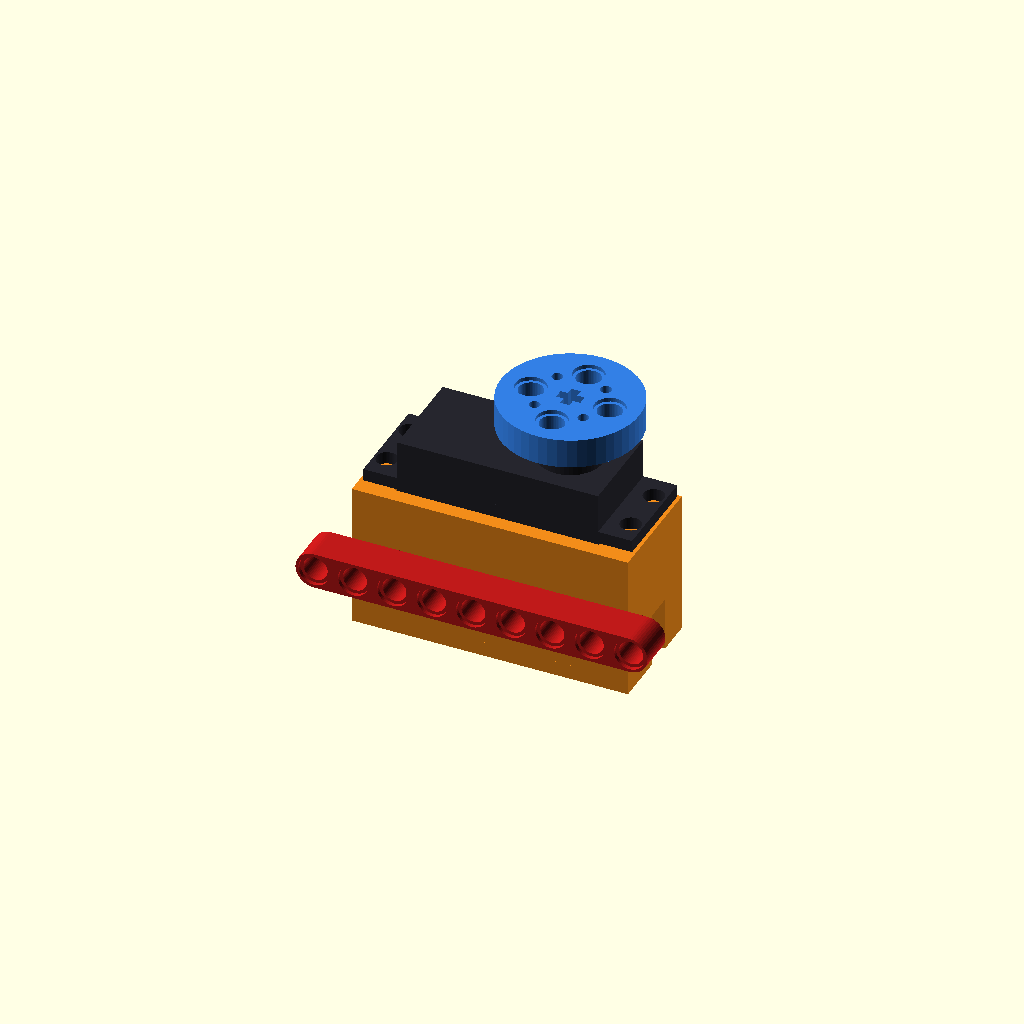
Cell 1: the model at its default parameters.
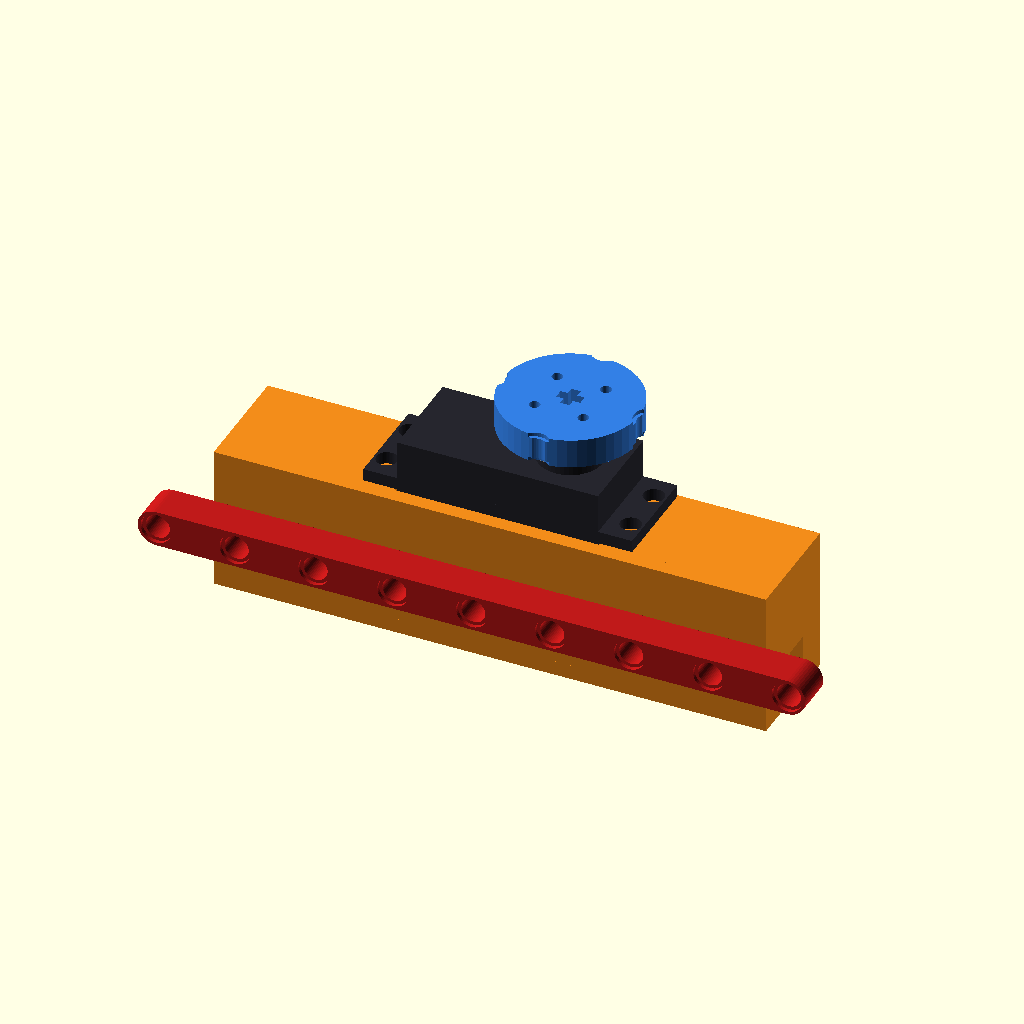
Cell 2: the same model with PITCH = 16.
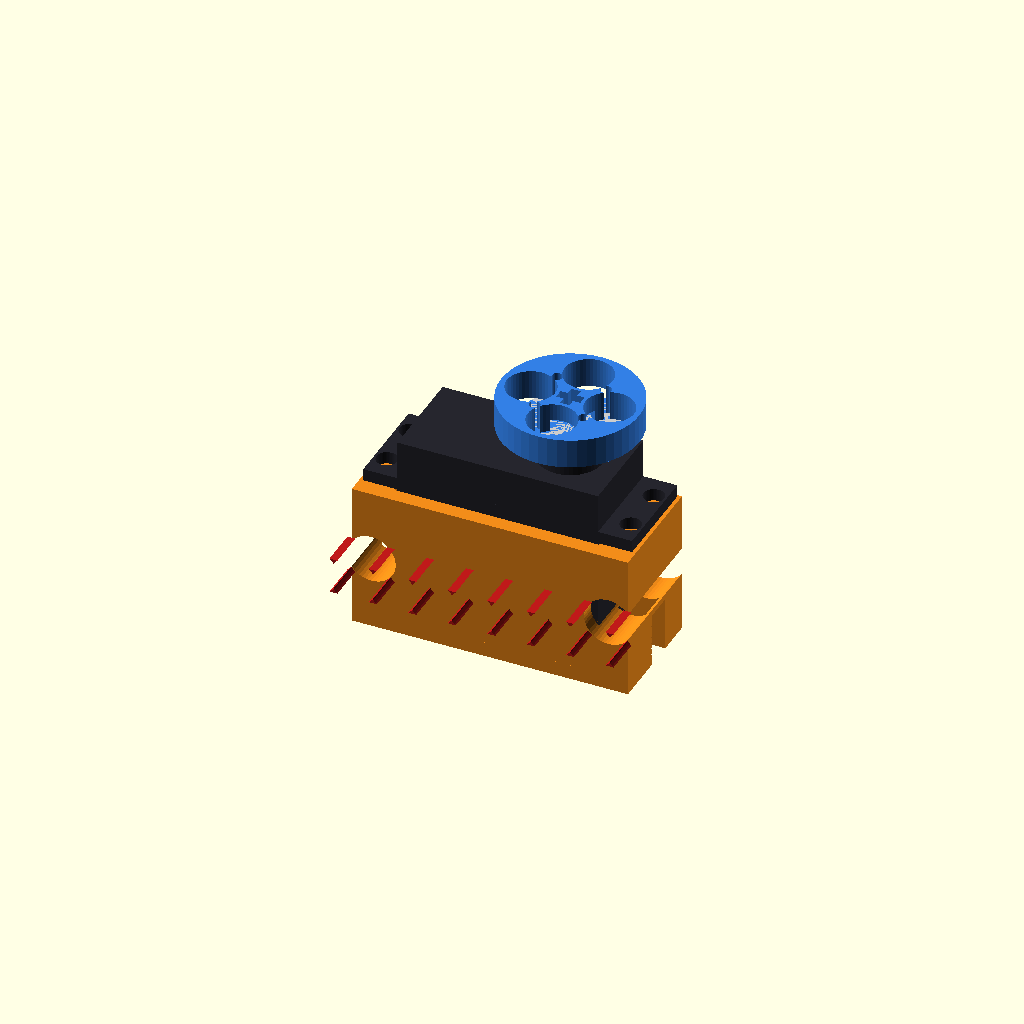
Cell 3: PIN_D = 9.8 (everything else at default).
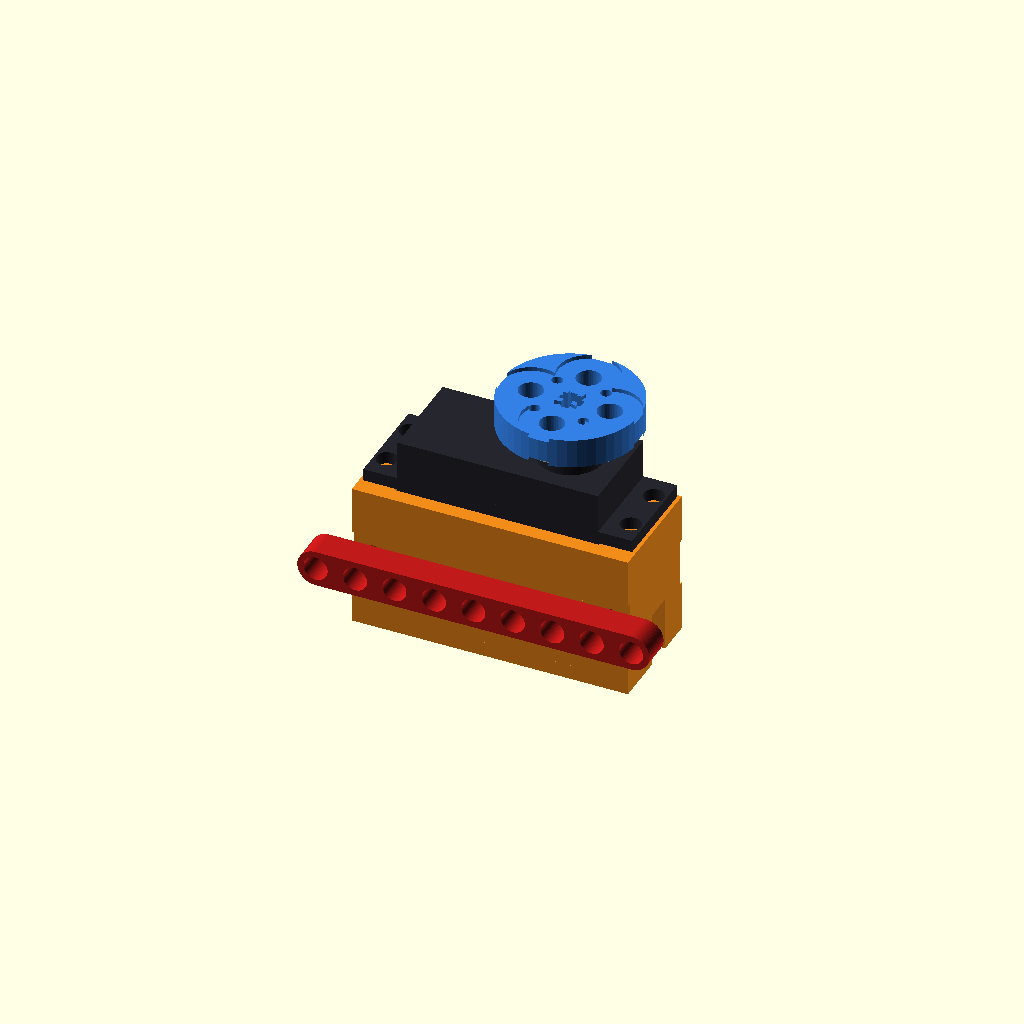
Cell 4: the same model with PIN_CB_D = 12.4.
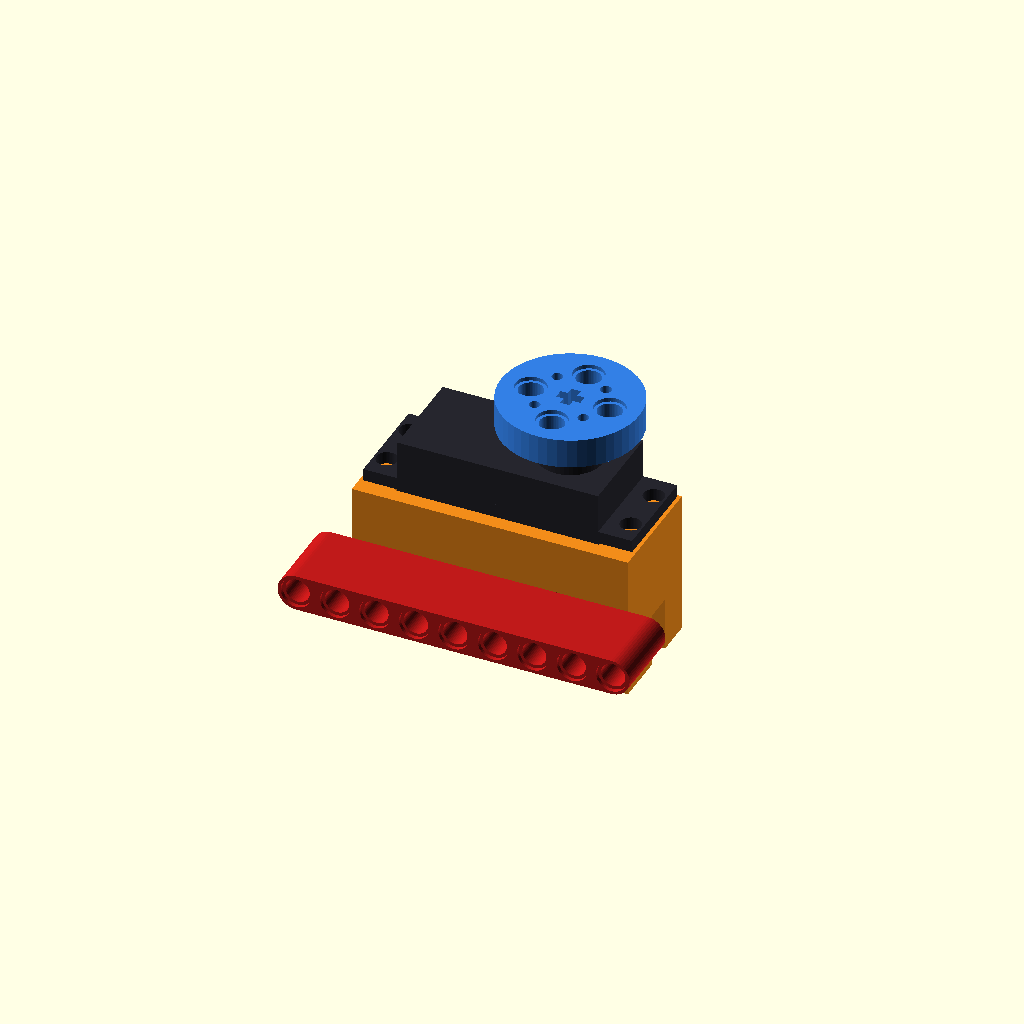
Cell 5: the same model with BEAM_H = 15.6.
All cells are drawn from one camera (rotation 55°, 0°, 25°, orthographic, colour scheme Cornfield), so only the parameter changes between them.
Source of the model, cad/mg996_brick_mount.scad:
/*
  MG996 brick-compatible servo mount (extrapolated, not M5Stack's own design)
  ===========================================================================

  M5Stack's small servo kits are "LEGO compatible": a clamp covers one broad face of
  the servo and has two Technic pin holes, so the servo's broad side pins flat onto a
  Technic beam (3 holes apart on the micro servo). This file applies the same idea to
  a standard-size servo (MG996 / MG996R): the holes are HOLE_GAP_PEGS apart (6 = 48
  mm, about the span of its ears). It uses the public Technic dimensions below and
  does NOT copy M5Stack's geometry (no drawings were available).

  Printable parts, plus a dummy servo for the preview:
    clamp         a cradle: a plate over one broad face (the face that goes against
                  the beam), a floor under the servo, and a block at each end that
                  the ears screw down onto. Two Technic pin holes go through the
                  end blocks, HOLE_GAP_PEGS apart. Each end has a slot for the cable.
                  The servo drops in from the top.
    horn_adapter  screws onto the servo's round horn; a Technic cross-axle hole in
                  the middle and four pin holes on the 8 mm grid around it.
    frame         an earlier idea, kept: a flat frame the servo drops through, with
                  pin holes through its sides and ends.

  Use:  part = "preview" (clamp, servo, adapter and a beam, assembled), "clamp",
        "horn_adapter", "frame", or "preview_frame".
        Export each printable part on its own (F6, then STL).

  MEASURE YOUR SERVO before printing: MG996 listings disagree by up to ~1 mm, and
  the horn's screw holes vary by maker (HORN_HOLE_R below).
  All sizes in mm.
*/

part = "preview";          // "preview", "clamp", "horn_adapter", "frame", "preview_frame"

// ---------- Technic (brick) standard ----------
PITCH       = 8.0;         // hole to hole
PIN_D       = 4.9;         // pin hole (4.8 nominal + print clearance)
PIN_CB_D    = 6.2;         // the counterbore at each end of a hole
PIN_CB_DEEP = 0.8;
BEAM_H      = 7.8;         // one beam thickness
AXLE_W      = 4.9;         // cross axle: across the arms (4.8 nominal + clearance)
AXLE_ARM    = 1.9;         // cross axle: arm width (1.8 nominal + clearance)

// ---------- MG996 (from listings; measure yours) ----------
SERVO_L      = 40.7;       // body length
SERVO_W      = 19.7;       // body width
SERVO_H      = 37.0;       // bottom to top face of the case
EAR_Z        = 26.5;       // bottom of the case to the underside of the ears
EAR_T        = 2.5;        // ear thickness
EAR_L        = 54.5;       // tip to tip of the ears
EAR_HOLE_X   = 49.5 / 2;   // ear screw holes: half their spacing along the length
EAR_HOLE_Y   = 10.0 / 2;   // ... and across (listings say 9.5 to 10)
SHAFT_X      = SERVO_L / 2 - 10.2;   // output shaft: 10.2 from one end
SHAFT_D      = 5.8;        // 25-tooth spline
HORN_D       = 21.0;       // round horn
HORN_T       = 2.0;
HORN_Z       = SERVO_H + 5.0;        // underside of the horn

// ---------- The clamp ----------
HOLE_GAP_PEGS = 6;         // pin holes this many holes apart (micro servo: 3)
FACE_T       = 3.0;        // the plate over the broad face
FLOOR_T      = 3.0;        // the floor under the servo
PIN_HOLE_Z   = 12.0;       // height of the pin holes above the bottom of the servo
CABLE_W      = 6.0;        // the cable slot in each end block: width ...
CABLE_H      = 8.0;        // ... and height above the bottom of the servo
SCREW_DEEP   = 9.0;        // pilot holes for the ear screws, this deep

// ---------- The frame and the adapter ----------
CLEAR        = 0.4;        // gap around the servo body, each side
FRAME_L      = 7 * PITCH;  // 56: room for the 54.5 ears
FRAME_W      = 5 * PITCH;  // 40: walls wide enough for pin holes
SCREW_D      = 3.0;        // pilot hole for the servo's own screws (M3 self-tapping)
ADAPTER_D    = 28.0;       // wide enough for a solid rim round the 8 mm pin holes
ADAPTER_T    = 6.0;
HUB_D        = 9.0;        // recess underneath for the horn's middle (and its screw)
HUB_DEEP     = 2.5;
HORN_HOLE_R  = 7.0;        // horn screw holes: distance from the middle (MEASURE)
HORN_HOLE_D  = 2.2;        // for M2 screws

$fn = 48;

// ---------------------------------------------------------------------
// A Technic pin hole along z, centred on the origin, `len` long, with counterbores
module pin_hole(len) {
  cylinder(d = PIN_D, h = len + 0.2, center = true);
  for (s = [-1, 1]) {
    translate([0, 0, s * (len / 2 - PIN_CB_DEEP / 2 + 0.05)]) {
      cylinder(d = PIN_CB_D, h = PIN_CB_DEEP + 0.1, center = true);
    }
  }
}

// A Technic cross-axle hole along z
module axle_hole(len) {
  cube([AXLE_W, AXLE_ARM, len + 0.2], center = true);
  cube([AXLE_ARM, AXLE_W, len + 0.2], center = true);
}

// ---------------------------------------------------------------------
// The frame. Origin: the middle of its top face, which the ears sit on.
module frame() {
  open_l = SERVO_L + 2 * CLEAR;
  open_w = SERVO_W + 2 * CLEAR;
  difference() {
    translate([0, 0, -BEAM_H / 2]) {
      cube([FRAME_L, FRAME_W, BEAM_H], center = true);
    }
    // the opening the servo drops through
    cube([open_l, open_w, 3 * BEAM_H], center = true);
    // the servo's ear screws
    for (x = [-EAR_HOLE_X, EAR_HOLE_X], y = [-EAR_HOLE_Y, EAR_HOLE_Y]) {
      translate([x, y, -BEAM_H / 2]) {
        cylinder(d = SCREW_D, h = BEAM_H + 1, center = true);
      }
    }
    // pin holes through the long sides (crosswise), on the 8 mm grid
    for (x = [-2 : 2]) {
      translate([x * PITCH, 0, -BEAM_H / 2]) {
        rotate([90, 0, 0]) {
          pin_hole(FRAME_W);
        }
      }
    }
    // pin holes through the ends (lengthwise): the middle and the outer corners,
    // clear of the ear screws
    for (y = [-2, 0, 2]) {
      translate([0, y * PITCH, -BEAM_H / 2]) {
        rotate([0, 90, 0]) {
          pin_hole(FRAME_L);
        }
      }
    }
  }
}

// ---------------------------------------------------------------------
// The clamp. Origin: the middle of the bottom of the servo, as in servo_dummy().
// x along the servo, y across it (the face against the beam is at -y), z up.
module clamp() {
  in_x = SERVO_L / 2 + CLEAR;          // inside faces of the end blocks
  in_y = SERVO_W / 2 + CLEAR;          // inside face of the plate, and the open side
  hole_x = HOLE_GAP_PEGS * PITCH / 2;
  end_x = max(hole_x + PITCH / 2, EAR_L / 2);   // outer ends: past the holes and the ears
  face_y = -in_y - FACE_T;             // the outside of the plate (against the beam)
  difference() {
    union() {
      // the plate over the broad face, floor to just under the ears
      translate([-end_x, face_y, -FLOOR_T]) {
        cube([2 * end_x, FACE_T, EAR_Z + FLOOR_T]);
      }
      // the floor
      translate([-end_x, face_y, -FLOOR_T]) {
        cube([2 * end_x, in_y - face_y, FLOOR_T]);
      }
      // the end blocks, up to the underside of the ears
      for (s = [-1, 1]) {
        translate([s > 0 ? in_x : -end_x, face_y, -FLOOR_T]) {
          cube([end_x - in_x, in_y - face_y, EAR_Z + FLOOR_T]);
        }
      }
    }
    // the two Technic pin holes, through the end blocks from the beam side
    for (s = [-1, 1]) {
      translate([s * hole_x, (face_y + in_y) / 2, PIN_HOLE_Z]) {
        rotate([90, 0, 0]) {
          pin_hole(in_y - face_y);
        }
      }
    }
    // the ear screws, down into the end blocks
    for (x = [-EAR_HOLE_X, EAR_HOLE_X], y = [-EAR_HOLE_Y, EAR_HOLE_Y]) {
      translate([x, y, EAR_Z - SCREW_DEEP]) {
        cylinder(d = SCREW_D, h = SCREW_DEEP + 0.1);
      }
    }
    // a slot for the cable at each end (the MG996's cable leaves from one end)
    for (s = [-1, 1]) {
      translate([s * (in_x + end_x) / 2, 0, (CABLE_H - FLOOR_T) / 2 - 0.1]) {
        cube([end_x - in_x + 1, CABLE_W, CABLE_H + FLOOR_T + 0.2], center = true);
      }
    }
  }
}

// ---------------------------------------------------------------------
// The horn adapter. Origin: the middle of its underside (on the horn).
module horn_adapter() {
  difference() {
    cylinder(d = ADAPTER_D, h = ADAPTER_T);
    // Technic cross axle in the middle
    translate([0, 0, ADAPTER_T / 2]) {
      axle_hole(ADAPTER_T);
    }
    // the horn's middle (and its screw head) sits in here
    translate([0, 0, -0.1]) {
      cylinder(d = HUB_D, h = HUB_DEEP + 0.1);
    }
    // four Technic pin holes on the 8 mm grid
    for (a = [0, 90, 180, 270]) {
      rotate([0, 0, a]) {
        translate([PITCH, 0, ADAPTER_T / 2]) {
          pin_hole(ADAPTER_T);
        }
      }
    }
    // four screws into the horn, between the pin holes
    for (a = [45, 135, 225, 315]) {
      rotate([0, 0, a]) {
        translate([HORN_HOLE_R, 0, -0.1]) {
          cylinder(d = HORN_HOLE_D, h = ADAPTER_T + 0.2);
        }
      }
    }
  }
}

// ---------------------------------------------------------------------
// A dummy MG996, for the preview only. Origin: the middle of the bottom of the case.
module servo_dummy() {
  color([0.15, 0.15, 0.18]) {
    translate([0, 0, SERVO_H / 2]) {
      cube([SERVO_L, SERVO_W, SERVO_H], center = true);
    }
    // the ears
    difference() {
      translate([0, 0, EAR_Z + EAR_T / 2]) {
        cube([EAR_L, SERVO_W, EAR_T], center = true);
      }
      for (x = [-EAR_HOLE_X, EAR_HOLE_X], y = [-EAR_HOLE_Y, EAR_HOLE_Y]) {
        translate([x, y, EAR_Z]) {
          cylinder(d = 4.2, h = 10, center = true);
        }
      }
    }
    // the boss under the shaft
    translate([SHAFT_X, 0, SERVO_H]) {
      cylinder(d = 13, h = 2);
    }
  }
  color([0.8, 0.8, 0.8]) {
    translate([SHAFT_X, 0, SERVO_H + 2]) {
      cylinder(d = SHAFT_D, h = 3);
    }
    translate([SHAFT_X, 0, HORN_Z]) {
      cylinder(d = HORN_D, h = HORN_T);
    }
  }
}

// A plain Technic beam, for scale in the preview
module beam(holes) {
  color([0.75, 0.1, 0.1]) {
    difference() {
      hull() {
        for (k = [0, holes - 1]) {
          translate([k * PITCH, 0, 0]) {
            cylinder(d = 7.4, h = BEAM_H, center = true);
          }
        }
      }
      for (k = [0 : holes - 1]) {
        translate([k * PITCH, 0, 0]) {
          pin_hole(BEAM_H);
        }
      }
    }
  }
}

// ---------------------------------------------------------------------
if (part == "clamp") {
  // printed lying on the face that goes against the beam
  rotate([-90, 0, 0]) {
    clamp();
  }
} else if (part == "frame") {
  // printed upside down (top face on the bed)
  rotate([180, 0, 0]) {
    frame();
  }
} else if (part == "horn_adapter") {
  horn_adapter();
} else if (part == "preview_frame") {
  servo_dummy();
  translate([0, 0, EAR_Z]) {
    color([0.95, 0.55, 0.1]) {
      frame();
    }
  }
  translate([SHAFT_X, 0, HORN_Z + HORN_T]) {
    color([0.2, 0.5, 0.9]) {
      horn_adapter();
    }
  }
} else {
  servo_dummy();
  color([0.95, 0.55, 0.1]) {
    clamp();
  }
  translate([SHAFT_X, 0, HORN_Z + HORN_T]) {
    color([0.2, 0.5, 0.9]) {
      horn_adapter();
    }
  }
  // a 9-hole beam pinned flat against the clamp's face, for scale
  translate([-4 * PITCH, -(SERVO_W / 2 + CLEAR + FACE_T) - BEAM_H / 2 - 0.2, PIN_HOLE_Z]) {
    rotate([90, 0, 0]) {
      beam(9);
    }
  }
}
Customizer parameters (derived from the source; name, type, default, range or options):
part: string, default "preview"
PITCH: number, default 8
PIN_D: number, default 4.9
PIN_CB_D: number, default 6.2
PIN_CB_DEEP: number, default 0.8
BEAM_H: number, default 7.8
AXLE_W: number, default 4.9
AXLE_ARM: number, default 1.9
SERVO_L: number, default 40.7
SERVO_W: number, default 19.7
SERVO_H: number, default 37
EAR_Z: number, default 26.5
EAR_T: number, default 2.5
EAR_L: number, default 54.5
SHAFT_D: number, default 5.8
HORN_D: number, default 21
HORN_T: number, default 2
HOLE_GAP_PEGS: number, default 6
FACE_T: number, default 3
FLOOR_T: number, default 3
PIN_HOLE_Z: number, default 12
CABLE_W: number, default 6
CABLE_H: number, default 8
SCREW_DEEP: number, default 9
CLEAR: number, default 0.4
SCREW_D: number, default 3
ADAPTER_D: number, default 28
ADAPTER_T: number, default 6
HUB_D: number, default 9
HUB_DEEP: number, default 2.5
HORN_HOLE_R: number, default 7
HORN_HOLE_D: number, default 2.2
